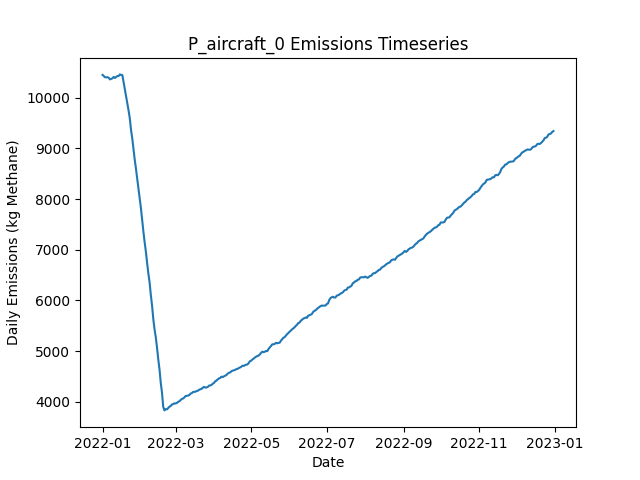

The table this chart was drawn from, first rows:
Date, Daily Emissions (Kg Methane), Daily Mitigable Emissions (Kg Methane), Daily Non-Mitigable Emissions (Kg Methan…, Daily Cost ($), Active Leaks, New Leaks, Leaks Repaired, Leaks Naturally Repaired, Leaks Tagged, Daily Repair Cost ($), Daily Natural Repair Cost ($), aircraft Deployment Cost ($), aircraft Sites flagged for Follow-Up, aircraft Leaks tagged for repair, aircraft Sites Visited, aircraft Travel Time (Minutes), aircraft Survey Time (Minutes), OGI_FU Deployment Cost ($), OGI_FU Sites flagged for Follow-Up, OGI_FU Leaks tagged for repair, OGI_FU Sites Visited, OGI_FU Travel Time (Minutes), OGI_FU Survey Time (Minutes)
2022-01-01, 10448, 7467, 2981, 250, 3836, 3854, 0, 15, 0.00000, 0.00000, 3000, 250, 0, , 100, 200, 100, 0.00000, , 0, 0, 0, 0
2022-01-02, 10424, 7452, 2972, 0.00000, 3834, 9, 0, 10, 0.00000, 0.00000, 2000, 0.00000, 0, , 0, 0, 0, 0.00000, , 0, 0, 0, 0
2022-01-03, 10401, 7435, 2966, 1000, 3830, 10, 0, 10, 42, 0.00000, 2000, 0.00000, 100, , 0, 0, 0, 1000, , 42, 3, 120, 360
2022-01-04, 10398, 7421, 2977, 1000, 3829, 10, 0, 10, 48, 0.00000, 2000, 0.00000, 0, , 0, 0, 0, 1000, , 48, 3, 120, 360
2022-01-05, 10402, 7435, 2967, 1000, 3832, 11, 0, 6, 58, 0.00000, 1200, 0.00000, 0, , 0, 0, 0, 1000, , 58, 3, 120, 360
2022-01-06, 10389, 7434, 2956, 1000, 3831, 8, 0, 4, 56, 0.00000, 800, 0.00000, 0, , 0, 0, 0, 1000, , 56, 3, 120, 360
2022-01-07, 10358, 7404, 2954, 1000, 3830, 9, 0, 8, 55, 0.00000, 1600, 0.00000, 0, , 0, 0, 0, 1000, , 55, 3, 120, 360
2022-01-08, 10368, 7397, 2971, 1000, 3831, 10, 0, 6, 62, 0.00000, 1200, 0.00000, 0, , 0, 0, 0, 1000, , 62, 3, 120, 360
2022-01-09, 10380, 7409, 2971, 1000, 3835, 12, 0, 5, 68, 0.00000, 1000, 0.00000, 0, , 0, 0, 0, 1000, , 68, 3, 120, 360
2022-01-10, 10408, 7433, 2976, 1000, 3844, 15, 0, 5, 67, 0.00000, 1000, 0.00000, 0, , 0, 0, 0, 1000, , 67, 3, 120, 360
2022-01-11, 10387, 7431, 2955, 1000, 3844, 11, 0, 7, 68, 0.00000, 1400, 0.00000, 0, , 0, 0, 0, 1000, , 68, 3, 120, 360
2022-01-12, 10407, 7456, 2951, 1000, 3848, 11, 0, 5, 74, 0.00000, 1000, 0.00000, 0, , 0, 0, 0, 1000, , 74, 3, 120, 360
2022-01-13, 10425, 7465, 2960, 1000, 3850, 11, 0, 5, 63, 0.00000, 1000, 0.00000, 0, , 0, 0, 0, 1000, , 63, 3, 120, 360
2022-01-14, 10426, 7458, 2968, 1000, 3846, 10, 0, 12, 62, 0.00000, 2400, 0.00000, 0, , 0, 0, 0, 1000, , 62, 3, 120, 360
2022-01-15, 10457, 7481, 2976, 1000, 3855, 16, 0, 6, 64, 0.00000, 1200, 0.00000, 0, , 0, 0, 0, 1000, , 64, 3, 120, 360
2022-01-16, 10446, 7480, 2966, 1000, 3853, 5, 0, 4, 70, 0.00000, 800, 0.00000, 0, , 0, 0, 0, 1000, , 70, 3, 120, 360
2022-01-17, 10443, 7467, 2977, 1000, 3858, 13, 0, 6, 60, 0.00000, 1200, 0.00000, 0, , 0, 0, 0, 1000, , 60, 3, 120, 360
2022-01-18, 10305, 7340, 2965, 8400, 3822, 9, 37, 5, 86, 7400, 1000, 0.00000, 0, , 0, 0, 0, 1000, , 86, 3, 120, 360
2022-01-19, 10169, 7212, 2956, 9600, 3778, 7, 43, 4, 79, 8600, 800, 0.00000, 0, , 0, 0, 0, 1000, , 79, 3, 120, 360
2022-01-20, 10029, 7067, 2962, 10800, 3732, 13, 49, 6, 62, 9800, 1200, 0.00000, 0, , 0, 0, 0, 1000, , 62, 3, 120, 360
2022-01-21, 9888, 6925, 2963, 10600, 3689, 13, 48, 7, 71, 9600, 1400, 0.00000, 0, , 0, 0, 0, 1000, , 71, 3, 120, 360
2022-01-22, 9747, 6782, 2964, 10000, 3652, 13, 45, 4, 74, 9000, 800, 0.00000, 0, , 0, 0, 0, 1000, , 74, 3, 120, 360
2022-01-23, 9590, 6620, 2971, 12000, 3603, 9, 55, 2, 68, 11000, 400, 0.00000, 0, , 0, 0, 0, 1000, , 68, 3, 120, 360
2022-01-24, 9362, 6411, 2951, 13000, 3543, 7, 60, 2, 75, 12000, 400, 0.00000, 0, , 0, 0, 0, 1000, , 75, 3, 120, 360
2022-01-25, 9193, 6230, 2963, 13000, 3488, 12, 60, 4, 76, 12000, 800, 0.00000, 0, , 0, 0, 0, 1000, , 76, 3, 120, 360
2022-01-26, 8979, 6028, 2951, 13400, 3422, 7, 62, 6, 71, 12400, 1200, 0.00000, 0, , 0, 0, 0, 1000, , 71, 3, 120, 360
2022-01-27, 8772, 5814, 2957, 14000, 3364, 12, 65, 1, 79, 13000, 200, 0.00000, 0, , 0, 0, 0, 1000, , 79, 3, 120, 360
2022-01-28, 8592, 5628, 2964, 12000, 3311, 10, 55, 3, 72, 11000, 600, 0.00000, 0, , 0, 0, 0, 1000, , 72, 3, 120, 360
2022-01-29, 8394, 5452, 2942, 11000, 3259, 6, 50, 5, 66, 10000, 1000, 0.00000, 0, , 0, 0, 0, 1000, , 66, 3, 120, 360
2022-01-30, 8199, 5266, 2932, 11800, 3202, 2, 54, 3, 69, 10800, 600, 0.00000, 0, , 0, 0, 0, 1000, , 69, 3, 120, 360
2022-01-31, 8007, 5086, 2920, 13200, 3144, 10, 61, 2, 76, 12200, 400, 0.00000, 0, , 0, 0, 0, 1000, , 76, 3, 120, 360
2022-02-01, 7816, 4908, 2908, 13200, 3087, 10, 61, 4, 71, 12200, 800, 0.00000, 0, , 0, 0, 0, 1000, , 71, 3, 120, 360
2022-02-02, 7580, 4663, 2917, 15400, 3021, 12, 72, 2, 83, 14400, 400, 0.00000, 0, , 0, 0, 0, 1000, , 83, 3, 120, 360
2022-02-03, 7353, 4444, 2909, 15800, 2949, 7, 74, 2, 74, 14800, 400, 0.00000, 0, , 0, 0, 0, 1000, , 74, 3, 120, 360
2022-02-04, 7146, 4251, 2895, 12000, 2896, 8, 55, 3, 88, 11000, 600, 0.00000, 0, , 0, 0, 0, 1000, , 88, 3, 120, 360
2022-02-05, 6959, 4048, 2912, 12700, 2839, 11, 61, 4, 36, 12200, 800, 0.00000, 0, , 0, 0, 0, 500, , 36, 1, 30, 120
2022-02-06, 6734, 3839, 2896, 13600, 2774, 10, 68, 4, 0.00000, 13600, 800, 0.00000, 0, , 0, 0, 0, 0.00000, , 0, 0, 0, 0
2022-02-07, 6530, 3635, 2895, 12000, 2723, 15, 60, 4, 0.00000, 12000, 800, 0.00000, 0, , 0, 0, 0, 0.00000, , 0, 0, 0, 0
2022-02-08, 6352, 3443, 2909, 13800, 2661, 11, 69, 1, 0.00000, 13800, 200, 0.00000, 0, , 0, 0, 0, 0.00000, , 0, 0, 0, 0
2022-02-09, 6102, 3192, 2910, 13600, 2596, 9, 68, 3, 0.00000, 13600, 600, 0.00000, 0, , 0, 0, 0, 0.00000, , 0, 0, 0, 0
2022-02-10, 5894, 2990, 2904, 13400, 2534, 7, 67, 1, 0.00000, 13400, 200, 0.00000, 0, , 0, 0, 0, 0.00000, , 0, 0, 0, 0
2022-02-11, 5626, 2724, 2902, 14200, 2468, 13, 71, 2, 0.00000, 14200, 400, 0.00000, 0, , 0, 0, 0, 0.00000, , 0, 0, 0, 0
2022-02-12, 5428, 2518, 2910, 12200, 2415, 13, 61, 2, 0.00000, 12200, 400, 0.00000, 0, , 0, 0, 0, 0.00000, , 0, 0, 0, 0
2022-02-13, 5271, 2372, 2900, 11400, 2363, 13, 57, 4, 0.00000, 11400, 800, 0.00000, 0, , 0, 0, 0, 0.00000, , 0, 0, 0, 0
2022-02-14, 5067, 2176, 2891, 11600, 2307, 8, 58, 2, 0.00000, 11600, 400, 0.00000, 0, , 0, 0, 0, 0.00000, , 0, 0, 0, 0
2022-02-15, 4835, 1940, 2894, 12800, 2254, 12, 64, 1, 0.00000, 12800, 200, 0.00000, 0, , 0, 0, 0, 0.00000, , 0, 0, 0, 0
2022-02-16, 4639, 1731, 2907, 12000, 2201, 7, 60, 0, 0.00000, 12000, 0.00000, 0.00000, 0, , 0, 0, 0, 0.00000, , 0, 0, 0, 0
2022-02-17, 4375, 1469, 2906, 16200, 2125, 10, 81, 3, 0.00000, 16200, 600, 0.00000, 0, , 0, 0, 0, 0.00000, , 0, 0, 0, 0
2022-02-18, 4179, 1258, 2920, 13200, 2061, 9, 66, 4, 0.00000, 13200, 800, 0.00000, 0, , 0, 0, 0, 0.00000, , 0, 0, 0, 0
2022-02-19, 3902, 983.2, 2919, 15800, 1983, 10, 79, 4, 0.00000, 15800, 800, 0.00000, 0, , 0, 0, 0, 0.00000, , 0, 0, 0, 0
2022-02-20, 3833, 917, 2916, 6400, 1959, 11, 32, 1, 0.00000, 6400, 200, 0.00000, 0, , 0, 0, 0, 0.00000, , 0, 0, 0, 0
2022-02-21, 3858, 945.2, 2913, 0.00000, 1968, 15, 0, 3, 0.00000, 0.00000, 600, 0.00000, 0, , 0, 0, 0, 0.00000, , 0, 0, 0, 0
2022-02-22, 3853, 947.2, 2906, 0.00000, 1966, 4, 0, 2, 0.00000, 0.00000, 400, 0.00000, 0, , 0, 0, 0, 0.00000, , 0, 0, 0, 0
2022-02-23, 3880, 981.6, 2898, 0.00000, 1975, 12, 0, 2, 0.00000, 0.00000, 400, 0.00000, 0, , 0, 0, 0, 0.00000, , 0, 0, 0, 0
2022-02-24, 3906, 1006, 2900, 0.00000, 1983, 9, 0, 0, 0.00000, 0.00000, 0.00000, 0.00000, 0, , 0, 0, 0, 0.00000, , 0, 0, 0, 0
2022-02-25, 3919, 1012, 2907, 0.00000, 1989, 12, 0, 1, 0.00000, 0.00000, 200, 0.00000, 0, , 0, 0, 0, 0.00000, , 0, 0, 0, 0
2022-02-26, 3950, 1035, 2914, 0.00000, 1994, 11, 0, 2, 0.00000, 0.00000, 400, 0.00000, 0, , 0, 0, 0, 0.00000, , 0, 0, 0, 0
2022-02-27, 3957, 1044, 2913, 0.00000, 1998, 7, 0, 0, 0.00000, 0.00000, 0.00000, 0.00000, 0, , 0, 0, 0, 0.00000, , 0, 0, 0, 0
2022-02-28, 3972, 1065, 2907, 0.00000, 2006, 13, 0, 3, 0.00000, 0.00000, 600, 0.00000, 0, , 0, 0, 0, 0.00000, , 0, 0, 0, 0
2022-03-01, 3969, 1074, 2895, 0.00000, 2004, 5, 0, 2, 0.00000, 0.00000, 400, 0.00000, 0, , 0, 0, 0, 0.00000, , 0, 0, 0, 0
... 305 more rows
